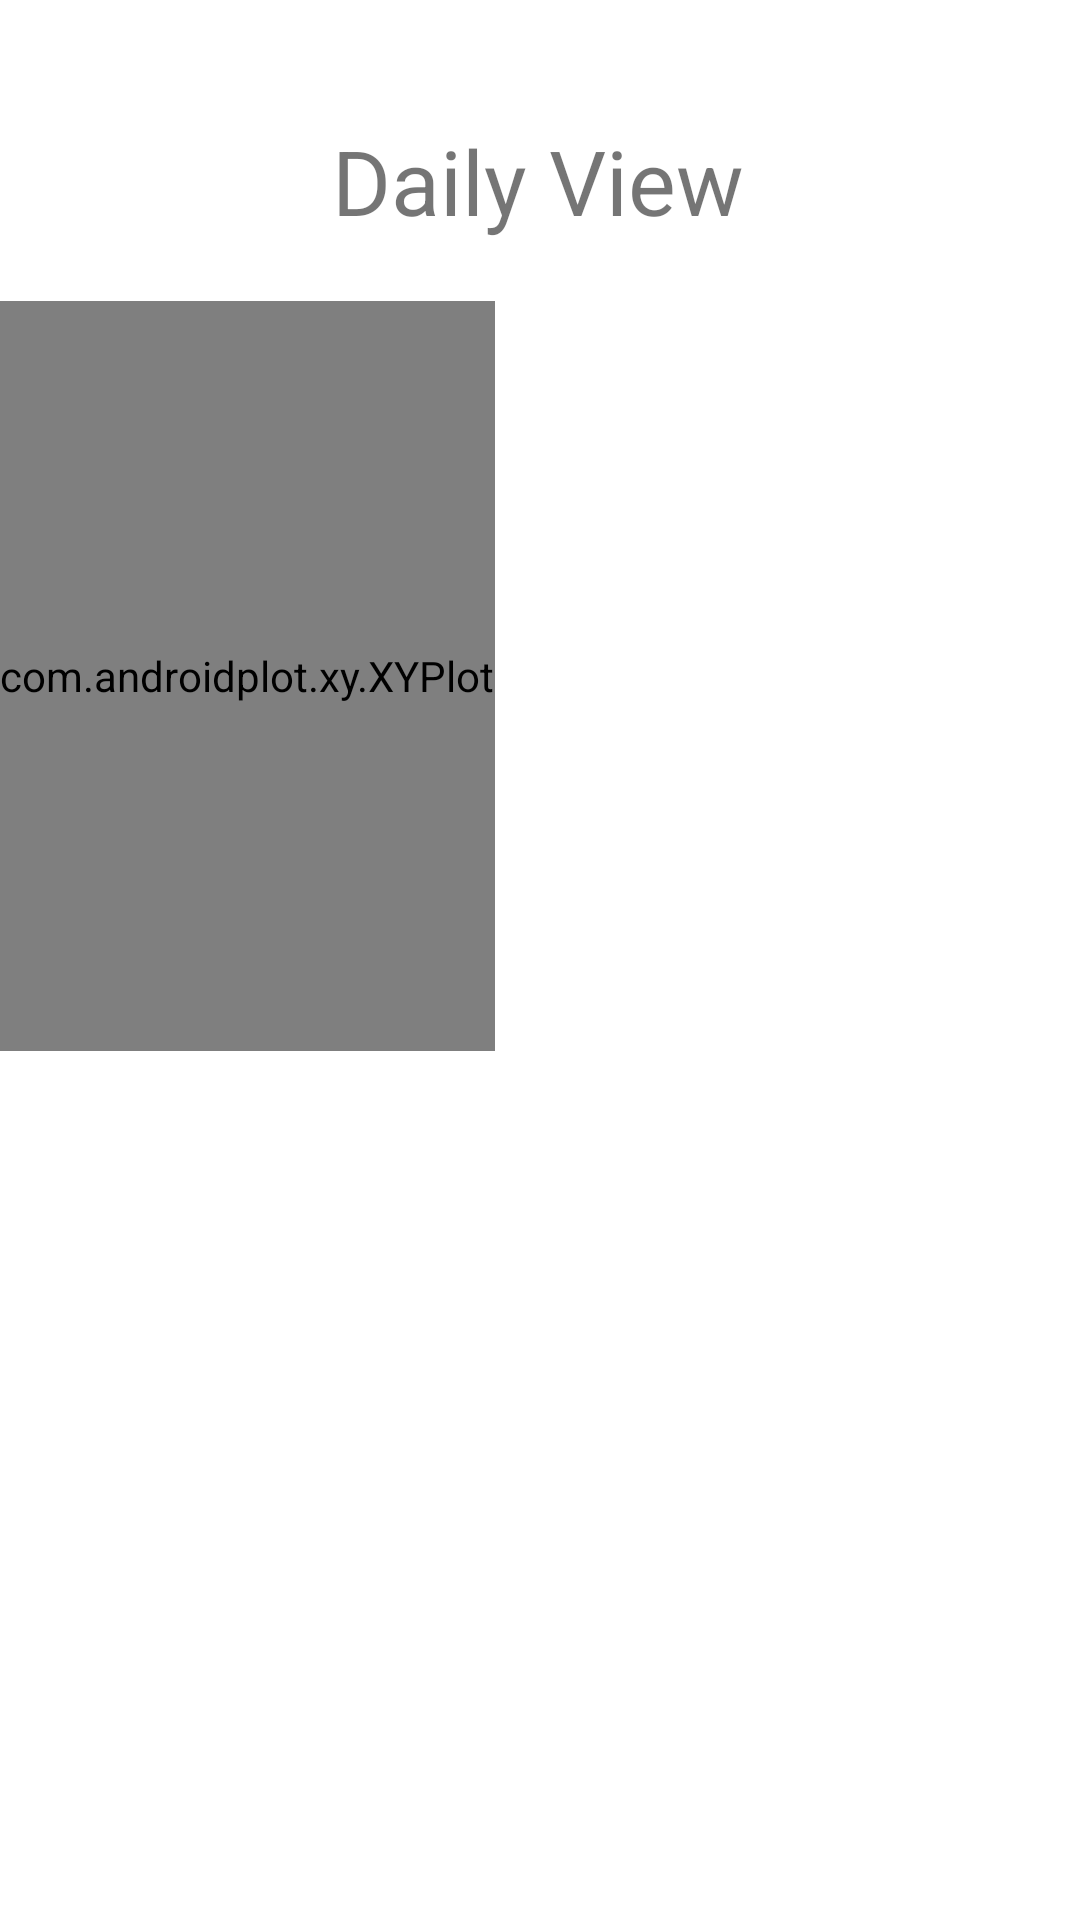

Layout XML and referenced resources for this Android screen:
<!-- AndroidManifest.xml: application theme Theme.TSWatchDAWG -->
<!-- res/layout/activity_dayview.xml -->
<?xml version="1.0" encoding="utf-8"?>
<androidx.constraintlayout.widget.ConstraintLayout xmlns:android="http://schemas.android.com/apk/res/android"
    xmlns:app="http://schemas.android.com/apk/res-auto"
    xmlns:tools="http://schemas.android.com/tools"
    android:layout_width="match_parent"
    android:layout_height="match_parent">

    <TextView
        android:id="@+id/textViewDay"
        android:layout_width="wrap_content"
        android:layout_height="wrap_content"
        android:layout_marginTop="40dp"
        android:text="Daily View"
        android:textSize="30dp"
        app:layout_constraintEnd_toEndOf="parent"
        app:layout_constraintHorizontal_bias="0.497"
        app:layout_constraintStart_toStartOf="parent"
        app:layout_constraintTop_toTopOf="parent" />

    <com.androidplot.xy.XYPlot
        android:id="@+id/plotHR"
        style="@style/APDefacto.Dark"
        android:layout_width="wrap_content"
        android:layout_height="250dp"
        android:layout_marginTop="20dp"
        app:layout_constraintEnd_toEndOf="parent"
        app:layout_constraintHorizontal_bias="0.0"
        app:layout_constraintStart_toStartOf="parent"
        app:layout_constraintTop_toBottomOf="@+id/textViewDay" />
</androidx.constraintlayout.widget.ConstraintLayout>
<!-- resources referenced by this layout -->
<resources>
  <style name="Theme.TSWatchDAWG" parent="Theme.MaterialComponents.DayNight.DarkActionBar">
          
          <item name="colorPrimary">@color/purple_500</item>
          <item name="colorPrimaryVariant">@color/purple_700</item>
          <item name="colorOnPrimary">@color/white</item>
          
          <item name="colorSecondary">@color/teal_200</item>
          <item name="colorSecondaryVariant">@color/teal_700</item>
          <item name="colorOnSecondary">@color/black</item>
          
          <item name="android:statusBarColor" tools:targetApi="l">?attr/colorPrimaryVariant</item>
          
      </style>
  <color name="purple_500">#FF6200EE</color>
  <color name="purple_700">#FF3700B3</color>
  <color name="white">#FFFFFFFF</color>
  <color name="teal_200">#673AB7</color>
  <color name="teal_700">#FF018786</color>
  <color name="black">#FF000000</color>
</resources>
